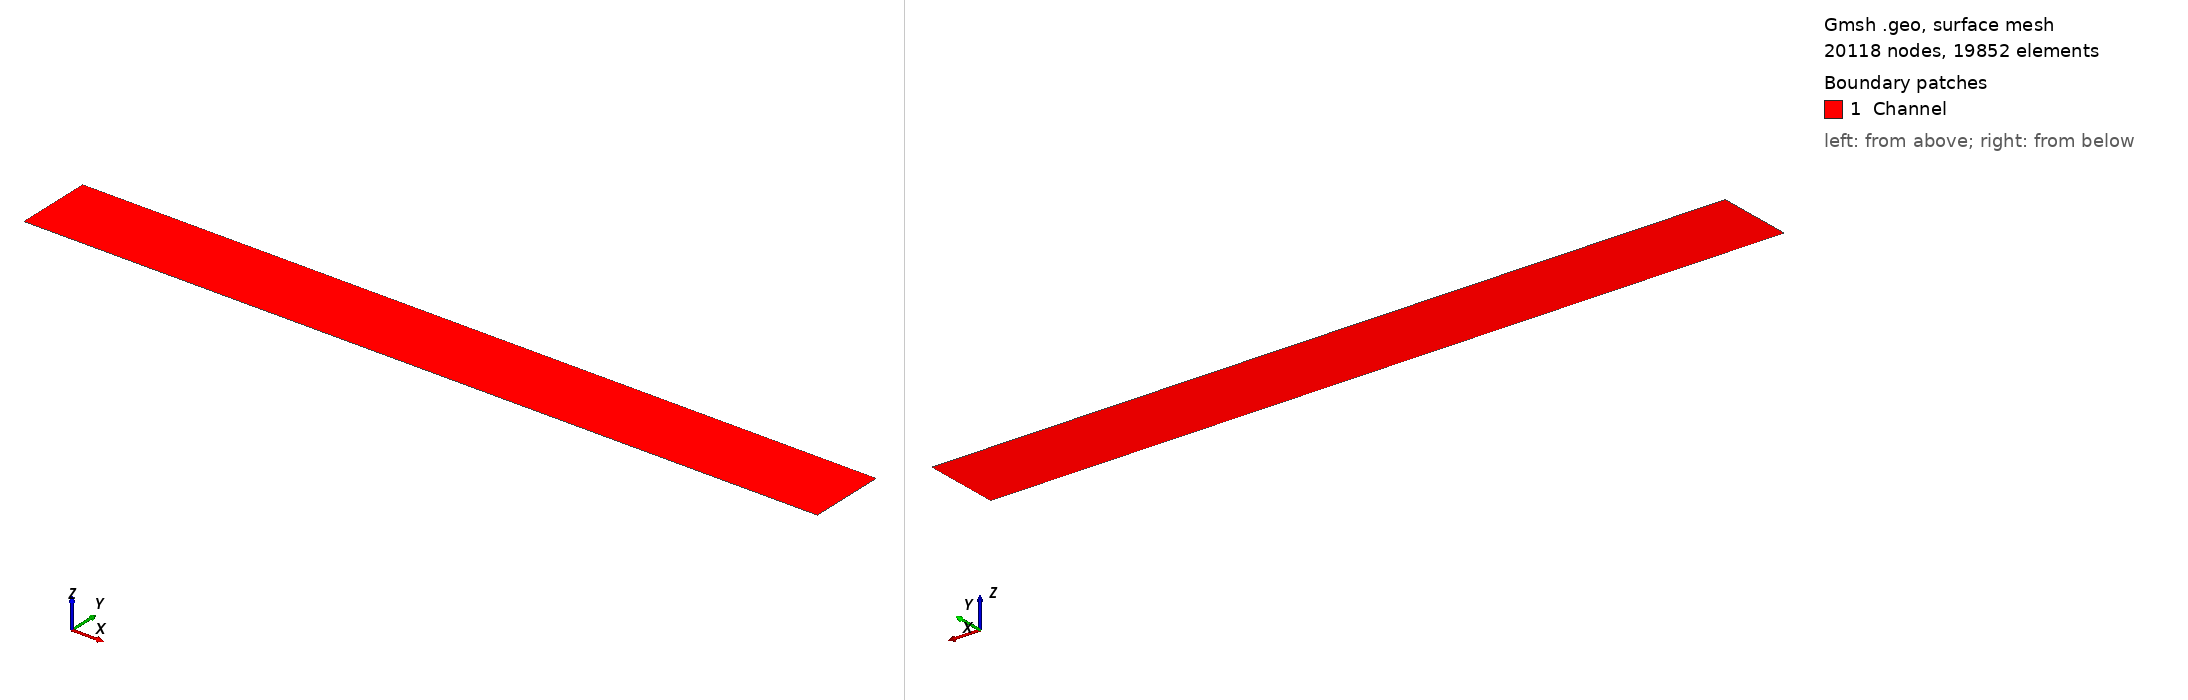

Gmsh geometry script, surface-meshed: 20118 nodes, 19852 surface elements. Boundary patches (legend numbers): 1 Channel. Left view from above one corner, right view from below the opposite corner. Legend entries are the model's physical surfaces. The drawing asked Gmsh for element sizes between 1% and 20% of the model's largest extent; the script's own settings can give other sizes.

=== firecat2D_1cm_1_defect.geo (drawn) ===
La = 0.001;
L = 0.01;
Lb = 0.001;
h = 0.00125;
lc = L/60.; //0.1*h;
delta = 1e-8; //boundary layer 1
delta2 = 1e-6;// refined region around points
delta2b = 2e-4; //start of electrode
delta3 = 0.4*h; //boundary layer 2
delta3b = 0.01*h; //transition between layers
L_defect = .001; //length of defect
lc2 = lc;

Point(1) = {0, 0, 0, lc};
Point(2) = {La-delta2, 0, 0, lc2};
Point(3) = {La, 0, 0, lc2};
Point(4) = {La+0.1*delta2b, 0, 0, lc2};
Point(5) = {La+delta2b, 0, 0, lc2};
Point(6) = {La+L/2-delta2, 0, 0, lc2};
Point(7) = {La+L/2, 0, 0, lc2};
Point(8) = {La+L/2+delta2, 0, 0, lc2};
Point(9) = {La+L/2+L_defect-delta2, 0, 0, lc2};
Point(10) = {La+L/2+L_defect, 0, 0, lc2};
Point(11) = {La+L/2+L_defect+0.1*delta2b, 0, 0, lc2};
Point(12) = {La+L/2+L_defect+delta2b, 0, 0, lc2};
Point(13) = {La+L/2+L_defect+L/2-delta2, 0, 0, lc2};
Point(14) = {La+L/2+L_defect+L/2, 0, 0, lc2};
Point(15) = {La+L/2+L_defect+L/2+delta2, 0, 0, lc2};
Point(16) = {La+L/2+L_defect+L/2+Lb, 0, 0, lc};

Point(17) = {0, delta, 0, lc2};
Point(18) = {La-delta2, delta, 0, lc2};
Point(19) = {La, delta, 0, lc2};
Point(20) = {La+0.1*delta2b, delta, 0, lc2};
Point(21) = {La+delta2b, delta, 0, lc2};
Point(22) = {La+L/2-delta2, delta, 0, lc2};
Point(23) = {La+L/2, delta, 0, lc2};
Point(24) = {La+L/2+delta2, delta, 0, lc2};
Point(25) = {La+L/2+L_defect-delta2, delta, 0, lc2};
Point(26) = {La+L/2+L_defect, delta, 0, lc2};
Point(27) = {La+L/2+L_defect+0.1*delta2b, delta, 0, lc2};
Point(28) = {La+L/2+L_defect+delta2b, delta, 0, lc2};
Point(29) = {La+L/2+L_defect+L/2-delta2, delta, 0, lc2};
Point(30) = {La+L/2+L_defect+L/2, delta, 0, lc2};
Point(31) = {La+L/2+L_defect+L/2+delta2, delta, 0, lc2};
Point(32) = {La+L/2+L_defect+L/2+Lb, delta, 0, lc2};


Point(33) = {0, h, 0, lc};
Point(34) = {La+L/2+L/2+L_defect+Lb, h, 0, lc};

Point(35) = {La + delta2b, delta3b, 0, lc2};
Point(36) = {La + L/2 - delta2, delta3b, 0, lc2};

Point(37) = {La + delta2b, delta3, 0, lc2};
Point(38) = {La + L/2 - delta2, delta3, 0, lc2};

Point(39) = {La + L/2 + L_defect + delta2b, delta3b, 0, lc2};
Point(40) = {La + L/2 + L_defect + L/2 - delta2, delta3b, 0, lc2};

Point(41) = {La + L/2 + L_defect + delta2b, delta3, 0, lc2};
Point(42) = {La + L/2 + L_defect + L/2 - delta2, delta3, 0, lc2};


//horizontal lines
Line(1) = {1,2};
Line(2) = {2,3};
Line(3) = {3,4};
Line(4) = {4,5};
Line(5) = {5,6};
Line(6) = {6,7};
Line(7) = {7,8};
Line(8) = {8,9};
Line(9) = {9,10};
Line(10) = {10,11};
Line(11) = {11,12};
Line(12) = {12,13};
Line(13) = {13,14};
Line(14) = {14,15};
Line(15) = {15,16};

Line(16) = {17,18};
Line(17) = {18,19};
Line(18) = {19,20};
Line(19) = {20,21};
Line(20) = {21,22};
Line(21) = {22,23};
Line(22) = {23,24};
Line(23) = {24,25};
Line(24) = {25,26};
Line(25) = {26,27};
Line(26) = {27,28};
Line(27) = {28,29};
Line(28) = {29,30};
Line(29) = {30,31};
Line(30) = {31,32};

Line(31) = {33,34};

//vertical lines
Line(32) = {1,17};
Line(33) = {2,18};
Line(34) = {3,19};
Line(35) = {4,20};
Line(36) = {5,21};
Line(37) = {6,22};
Line(38) = {7,23};
Line(39) = {8,24};
Line(40) = {9,25};
Line(41) = {10,26};
Line(42) = {11,27};
Line(43) = {12,28};
Line(44) = {13,29};
Line(45) = {14,30};
Line(46) = {15,31};
Line(47) = {16,32};

Line(48) = {17,33};
Line(49) = {32,34};

// extra lines
Line(50) = {35,36};
Line(51) = {21,35};
Line(52) = {22,36};

Line(53) = {37,38};
Line(54) = {35,37};
Line(55) = {36,38};

Line(56) = {39,40};
Line(57) = {28,39};
Line(58) = {29,40};

Line(59) = {41,42};
Line(60) = {39,41};
Line(61) = {40,42};

Curve Loop(1) = {1,33,-16,-32};
Curve Loop(2) = {2,34,-17,-33};
Curve Loop(3) = {3,35,-18,-34};
Curve Loop(4) = {4,36,-19,-35};
Curve Loop(5) = {5,37,-20,-36};
Curve Loop(6) = {6,38,-21,-37};
Curve Loop(7) = {7,39,-22,-38};
Curve Loop(8) = {8,40,-23,-39};
Curve Loop(9) = {9,41,-24,-40};
Curve Loop(10) = {10,42,-25,-41};
Curve Loop(11) = {11,43,-26,-42};
Curve Loop(12) = {12,44,-27,-43};
Curve Loop(13) = {13,45,-28,-44};
Curve Loop(14) = {14,46,-29,-45};
Curve Loop(15) = {15,47,-30,-46};

Curve Loop(16) = {16,17,18,19,51,54,53,-55,-52,21,22,23,24,25,26,57,60,59,-61,-58,28,29,30,49,-31,-48};

Curve Loop(17) = {20,52,-50,-51};
Curve Loop(18) = {50,55,-53,-54};

Curve Loop(19) = {27,58,-56,-57};
Curve Loop(20) = {56,61,-59,-60};

Plane Surface(1) = {1};
Plane Surface(2) = {2};
Plane Surface(3) = {3};
Plane Surface(4) = {4};
Plane Surface(5) = {5};
Plane Surface(6) = {6};
Plane Surface(7) = {7};
Plane Surface(8) = {8};
Plane Surface(9) = {9};
Plane Surface(10) = {10};
Plane Surface(11) = {11};
Plane Surface(12) = {12};
Plane Surface(13) = {13};
Plane Surface(14) = {14};
Plane Surface(15) = {15};

Plane Surface(16) = {17};
Plane Surface(17) = {18};
Plane Surface(18) = {19};
Plane Surface(19) = {20};

//the unstructred part is meshed last
Plane Surface(20) = {16};

Physical Curve("Inlet", 1) = {32,48};
Physical Curve("Outlet", 2) = {47,49};
Physical Curve("Bulk", 3) = {31};
Physical Curve("Cathode", 4) = {3,4,5,6,10,11,12,13};
Physical Curve("Wall", 5) = {1,2,7,8,9,14,15};
Physical Surface("Channel", 1) = {1,2,3,4,5,6,7,8,9,10,11,12,13,14,15,16,17,18,19,20};

//y-dir
Transfinite Curve{32,33,34,35,36,37,38,39,40,41,42,43,44,45,46,47} = 26 Using Progression 1.15;

//x-dir electrode
Transfinite Curve{2,17,9,24} = 29 Using Progression 1/1.4;
Transfinite Curve{3,18,10,25} = 41 Using Progression 1.35;
Transfinite Curve{4,19,11,26} = 25 Using Progression 1.0;
Transfinite Curve{6,21,13,28} = 29 Using Progression 1/1.4;
Transfinite Curve{7,22,14,29} = 29 Using Progression 1.4;
Transfinite Curve{5,20,50,53,12,27,56,59} = 49 Using Bump 0.4;

//x-dir inlet transition
Transfinite Curve{1,16} = 51 Using Progression .9;

//x-dir outlet transition
Transfinite Curve{15,30} = 71 Using Progression 1./.95;

//x-dir defect
Transfinite Curve{8,23} = 31 Using Bump 0.1;

//y-dir diffusion bdlayer
Transfinite Curve{51,52,57,58} = 7 Using Progression 1.4;
Transfinite Curve{54,55,60,61} = 21 Using Progression 1;

//boundary layer
Transfinite Surface{1} = {1,2,18,17};
Transfinite Surface{2} = {2,3,19,18};
Transfinite Surface{3} = {3,4,20,19};
Transfinite Surface{4} = {4,5,21,20};
Transfinite Surface{5} = {5,6,22,21};
Transfinite Surface{6} = {6,7,23,22};
Transfinite Surface{7} = {7,8,24,23};
Transfinite Surface{8} = {8,9,25,24};
Transfinite Surface{9} = {9,10,26,25};
Transfinite Surface{10} = {10,11,27,26};
Transfinite Surface{11} = {11,12,28,27};
Transfinite Surface{12} = {12,13,29,28};
Transfinite Surface{13} = {13,14,30,29};
Transfinite Surface{14} = {14,15,31,30};
Transfinite Surface{15} = {15,16,32,31};

Transfinite Surface{16} = {21,22,36,35};
Transfinite Surface{17} = {35,36,38,37};
Transfinite Surface{18} = {28,29,40,39};
Transfinite Surface{19} = {39,40,42,41};


// Electrode start and end
Field[1] = Distance;
// Field[1].PointsList = {10,11,12,13,14,15};
Field[1].PointsList = {19,23,26,30};

Field[2] = Threshold;
Field[2].InField = 1;
Field[2].SizeMin = 8e-11;
Field[2].SizeMax = lc;
Field[2].DistMin = 2e-10;
Field[2].DistMax = 0.8*h;

Field[3] = Distance;
Field[3].CurvesList = {20,21,22,23,27,28,29,30};
Field[3].NumPointsPerCurve = 100;

Field[4] = Threshold;
Field[4].InField = 3;
Field[4].SizeMin = 0.01/100.;
Field[4].SizeMax = lc;
Field[4].DistMin = 0.5*h;
Field[4].DistMax = h;
//Field[4].Sigmoid = 1;

Field[5] = Distance;
Field[5].CurvesList = {30};
Field[5].NumPointsPerCurve = 100;

Field[6] = Threshold;
Field[6].InField = 5;
Field[6].SizeMin = 0.3*lc;
Field[6].SizeMax = lc;
Field[6].DistMin = delta3;
Field[6].DistMax = 0.5*h;

Field[7] = Distance;
Field[7].CurvesList = {17,24};
Field[7].NumPointsPerCurve = 100;

Field[8] = Threshold;
Field[8].InField = 7;
Field[8].SizeMin = 0.8*delta2b/22;
Field[8].SizeMax = lc;
Field[8].DistMin = delta3*0.1;
Field[8].DistMax = 0.5*h;

Field[9] = Min;
Field[9].FieldsList = {2,4,6, 8}; 
Background Field = 9;

Mesh.Algorithm = 8;
Mesh.RecombinationAlgorithm = 2;
//Recombine Surface{1,2,3,4,5,6,7,8,9,10,11,12,13,14,15,16,17,18,19,20};
Mesh.RecombineAll=1;
